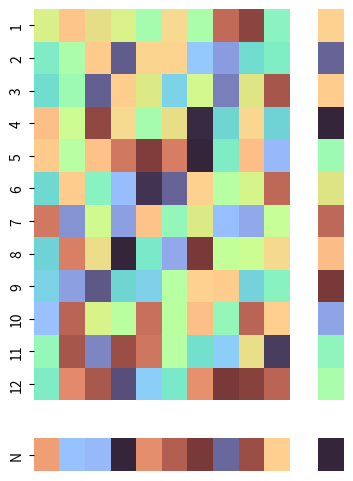

Here is the Python script that generated this plot:
import numpy as np
import matplotlib.pyplot as plt
import seaborn as sns
from matplotlib.gridspec import GridSpec
from matplotlib.colors import ListedColormap
import matplotlib.colors as mcolors

# ----------------------------
# 채도 낮추는 함수
# ----------------------------
def desaturate_cmap(cmap_name="turbo", saturation_scale=0.6):
    base = plt.get_cmap(cmap_name)
    colors = base(np.linspace(0, 1, 256))

    new_colors = []
    for r, g, b, a in colors:
        h, s, v = mcolors.rgb_to_hsv([r, g, b])
        s *= saturation_scale   # 채도 감소
        r2, g2, b2 = mcolors.hsv_to_rgb([h, s, v])
        new_colors.append([r2, g2, b2, a])

    return ListedColormap(new_colors)

# ----------------------------
# 설정
# ----------------------------
num_molecules = 20
latent_dim = 40

top_rows = 12
left_cols = 10

np.random.seed(0)
data = np.random.rand(num_molecules, latent_dim)

top_block = data[:top_rows, :left_cols]
bottom_block = data[-1:, :left_cols]
right_top = data[:top_rows, -1:]
right_bottom = data[-1:, -1:]

# 👇 채도 낮춘 colormap
cmap = desaturate_cmap("turbo", saturation_scale=0.55)

# ----------------------------
# GridSpec
# ----------------------------
fig = plt.figure(figsize=(4, 6))
gs = GridSpec(
    2, 2,
    width_ratios=[left_cols, 1],
    height_ratios=[top_rows, 1],
    wspace=0.2,
    hspace=0.18
)

ax1 = fig.add_subplot(gs[0, 0])
sns.heatmap(top_block, cmap=cmap, cbar=False,
            xticklabels=False,
            yticklabels=[str(i+1) for i in range(top_rows)],
            ax=ax1)

ax2 = fig.add_subplot(gs[1, 0])
sns.heatmap(bottom_block, cmap=cmap, cbar=False,
            xticklabels=False,
            yticklabels=["N"],
            ax=ax2)

ax3 = fig.add_subplot(gs[0, 1])
sns.heatmap(right_top, cmap=cmap, cbar=False,
            xticklabels=False, yticklabels=False, ax=ax3)

ax4 = fig.add_subplot(gs[1, 1])
sns.heatmap(right_bottom, cmap=cmap, cbar=False,
            xticklabels=False, yticklabels=False, ax=ax4)

for ax in [ax1, ax2, ax3, ax4]:
    for spine in ax.spines.values():
        spine.set_visible(False)

plt.show()
